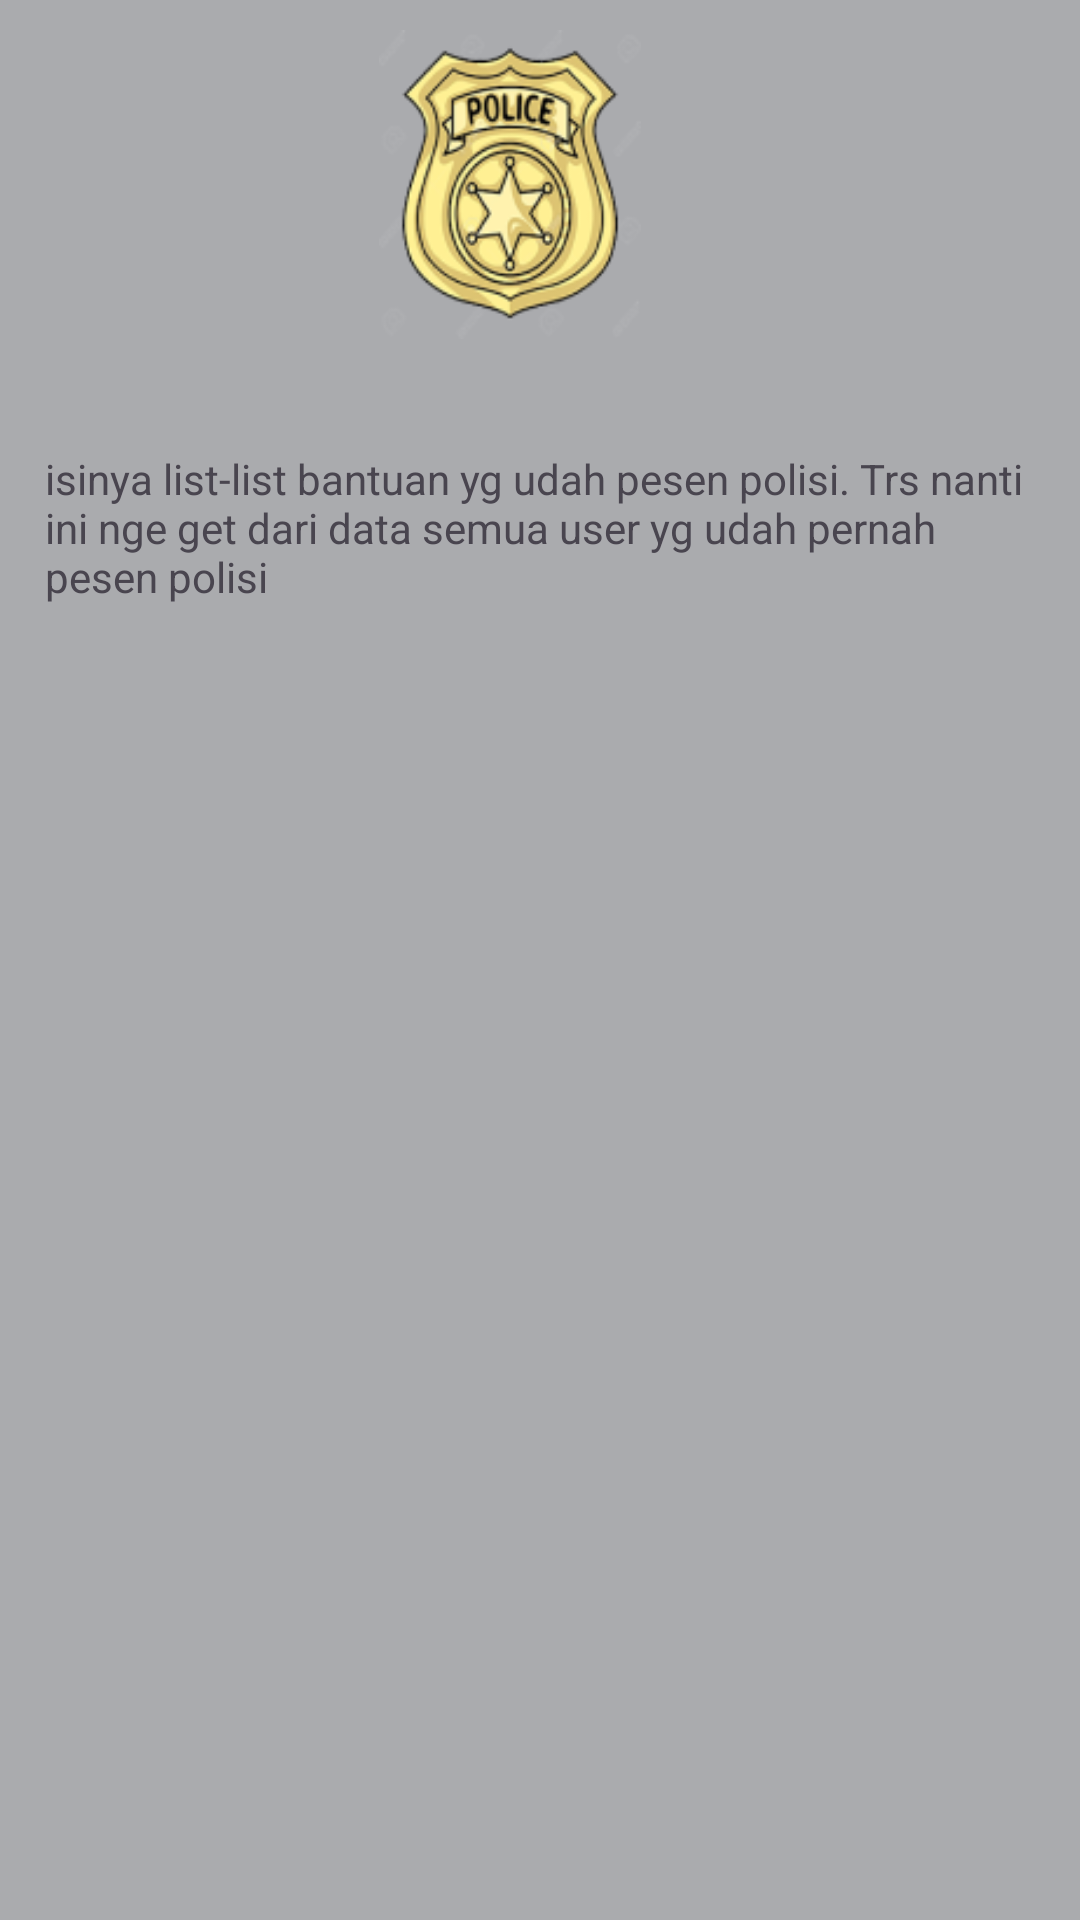

Here is an Android app screen rendered from its layout file. Give the layout XML and the strings, colors and styles it references.
<!-- AndroidManifest.xml: application theme Theme.Tolong_Aku -->
<!-- res/layout/fragment_bantuan_polisi.xml -->
<?xml version="1.0" encoding="utf-8"?>
<FrameLayout xmlns:android="http://schemas.android.com/apk/res/android"
    xmlns:app="http://schemas.android.com/apk/res-auto"
    xmlns:tools="http://schemas.android.com/tools"
    android:layout_width="match_parent"
    android:layout_height="match_parent"
    android:background="@color/material_dynamic_neutral70"
    tools:context=".BantuanPolisi">

    <ImageView
        android:id="@+id/imagePolisi"
        android:layout_width="90dp"
        android:layout_height="103dp"
        android:layout_alignParentStart="true"
        android:layout_alignParentTop="true"
        android:layout_alignParentEnd="true"
        android:layout_alignParentBottom="true"
        android:layout_gravity="center_horizontal"
        android:layout_marginStart="20dp"
        android:layout_marginTop="10dp"
        android:layout_marginEnd="30dp"
        android:layout_marginBottom="10dp"
        android:src="@drawable/polisi" />

    <TextView
        android:id="@+id/textView2"
        android:layout_width="wrap_content"
        android:layout_height="wrap_content"
        android:layout_gravity="center_horizontal"
        android:layout_marginStart="15dp"
        android:layout_marginTop="150dp"
        android:layout_marginEnd="15dp"
        android:layout_marginBottom="10dp"
        android:text="isinya list-list bantuan yg udah pesen polisi. Trs nanti ini nge get dari data semua user yg udah pernah pesen polisi"/>


</FrameLayout>
<!-- resources referenced by this layout -->
<resources>
  <!-- drawable polisi: png bitmap (drawable, 28196 bytes) -->
  <style name="Theme.Tolong_Aku" parent="Base.Theme.Tolong_Aku" />
  <style name="Base.Theme.Tolong_Aku" parent="Theme.Material3.DayNight.NoActionBar">
          
          
          <item name="colorPrimary">@color/purple</item>
          <item name="colorPrimaryVariant">@color/purple</item>
          <item name="android:statusBarColor">@color/purple</item>
      </style>
</resources>
